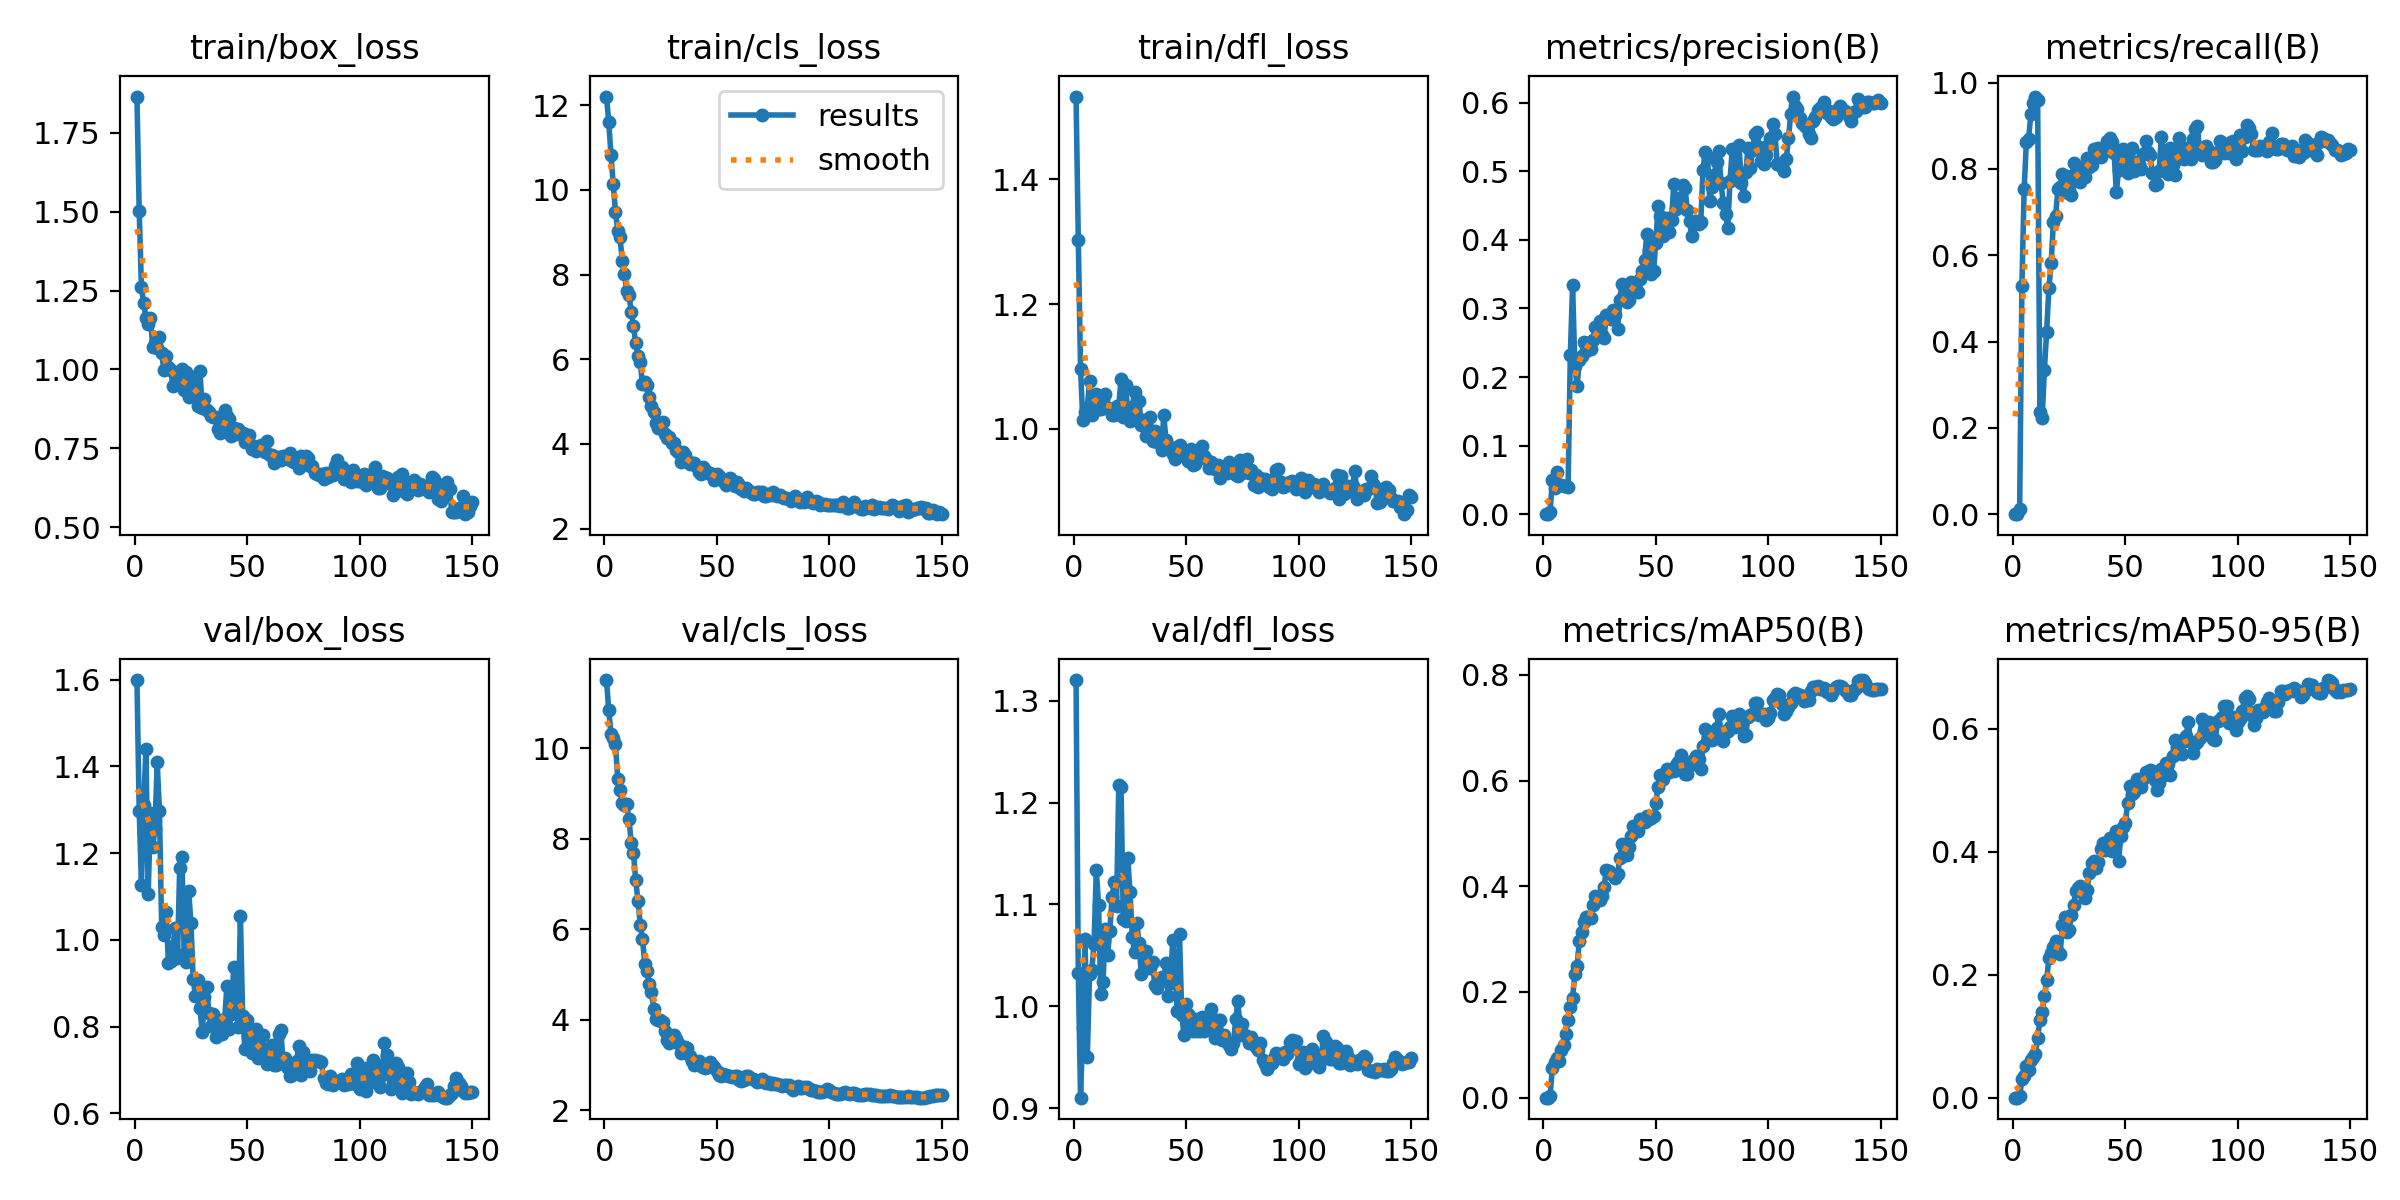

Data behind this chart, as committed beside it:
epoch, time, train/box_loss, train/cls_loss, train/dfl_loss, metrics/precision(B), metrics/recall(B), metrics/mAP50(B), metrics/mAP50-95(B), val/box_loss, val/cls_loss, val/dfl_loss, lr/pg0, lr/pg1, lr/pg2
1, 4.865, 1.865, 12.2, 1.533, 0, 0, 0, 0, 1.599, 11.51, 1.32, 0.000102, 0.000102, 0.000102
2, 6.721, 1.503, 11.6, 1.302, 0, 0, 0, 0, 1.298, 10.84, 1.032, 0.0002195, 0.0002195, 0.0002195
3, 9.731, 1.26, 10.82, 1.097, 0.00342, 0.01157, 0.00268, 0.00205, 1.127, 10.32, 0.9105, 0.0003355, 0.0003355, 0.0003355
4, 11.93, 1.21, 10.13, 1.014, 0.04996, 0.5278, 0.05672, 0.02969, 1.311, 10.23, 0.9792, 0.0003499, 0.0003499, 0.0003499
5, 14.57, 1.163, 9.475, 1.028, 0.03855, 0.7523, 0.06748, 0.0351, 1.44, 10.08, 1.066, 0.0003476, 0.0003476, 0.0003476
6, 17.64, 1.145, 9.031, 1.033, 0.06109, 0.8634, 0.07455, 0.05086, 1.105, 9.321, 0.9504, 0.0003452, 0.0003452, 0.0003452
7, 19.76, 1.164, 8.884, 1.077, 0.0423, 0.8704, 0.06862, 0.04449, 1.293, 9.081, 1.032, 0.0003429, 0.0003429, 0.0003429
8, 21.97, 1.072, 8.32, 1.022, 0.04195, 0.9282, 0.09042, 0.06133, 1.214, 8.801, 1.035, 0.0003405, 0.0003405, 0.0003405
9, 24.35, 1.084, 8.018, 1.046, 0.04124, 0.9537, 0.09973, 0.06581, 1.256, 8.756, 1.062, 0.0003382, 0.0003382, 0.0003382
10, 26.5, 1.067, 7.599, 1.056, 0.04097, 0.9676, 0.1214, 0.07167, 1.41, 8.76, 1.133, 0.0003358, 0.0003358, 0.0003358
11, 29.53, 1.102, 7.515, 1.032, 0.04008, 0.9607, 0.1471, 0.09638, 1.298, 8.428, 1.1, 0.0003334, 0.0003334, 0.0003334
12, 32.88, 1.052, 7.125, 1.032, 0.2328, 0.2369, 0.1719, 0.126, 1.029, 7.912, 1.013, 0.0003311, 0.0003311, 0.0003311
13, 35.49, 0.9979, 6.778, 1.046, 0.3337, 0.2231, 0.1887, 0.1394, 1.011, 7.676, 1.024, 0.0003287, 0.0003287, 0.0003287
14, 37.56, 1.041, 6.38, 1.056, 0.2167, 0.3336, 0.2339, 0.1653, 1.064, 7.084, 1.076, 0.0003264, 0.0003264, 0.0003264
15, 39.73, 1.007, 6.077, 1.034, 0.1863, 0.4227, 0.2498, 0.1908, 0.9455, 6.621, 1.05, 0.000324, 0.000324, 0.000324
16, 42.3, 0.9971, 5.94, 1.031, 0.225, 0.5239, 0.2966, 0.2269, 0.9503, 6.107, 1.074, 0.0003217, 0.0003217, 0.0003217
17, 45.33, 0.9488, 5.408, 1.023, 0.231, 0.5809, 0.3126, 0.2354, 0.9854, 5.797, 1.107, 0.0003193, 0.0003193, 0.0003193
18, 47.59, 0.9531, 5.454, 1.023, 0.2505, 0.6764, 0.3323, 0.2446, 1.027, 5.245, 1.122, 0.0003169, 0.0003169, 0.0003169
19, 49.67, 0.9848, 5.384, 1.036, 0.2385, 0.6913, 0.3411, 0.255, 0.9581, 5.072, 1.098, 0.0003146, 0.0003146, 0.0003146
20, 51.87, 0.9594, 5.096, 1.036, 0.243, 0.7529, 0.342, 0.2374, 1.166, 4.792, 1.218, 0.0003122, 0.0003122, 0.0003122
21, 54.06, 1.001, 4.905, 1.081, 0.2406, 0.7584, 0.3392, 0.2339, 1.192, 4.623, 1.215, 0.0003099, 0.0003099, 0.0003099
22, 57.19, 0.9356, 4.758, 1.019, 0.2544, 0.7881, 0.3654, 0.28, 0.9676, 4.245, 1.086, 0.0003075, 0.0003075, 0.0003075
23, 59.67, 0.9903, 4.503, 1.07, 0.2728, 0.7475, 0.381, 0.2936, 0.949, 4.024, 1.084, 0.0003052, 0.0003052, 0.0003052
24, 61.87, 0.9123, 4.378, 1.028, 0.2717, 0.7835, 0.3787, 0.2695, 1.113, 4, 1.146, 0.0003028, 0.0003028, 0.0003028
25, 64.04, 0.9213, 4.505, 1.013, 0.2813, 0.7512, 0.3738, 0.2723, 1.039, 4, 1.113, 0.0003005, 0.0003005, 0.0003005
26, 66.14, 0.9745, 4.506, 1.034, 0.2606, 0.7406, 0.3825, 0.2972, 0.9096, 3.955, 1.068, 0.0002981, 0.0002981, 0.0002981
27, 68.41, 0.9524, 4.229, 1.06, 0.2568, 0.8127, 0.3983, 0.3138, 0.8704, 3.764, 1.053, 0.0002957, 0.0002957, 0.0002957
28, 71.59, 0.884, 4.143, 1.019, 0.2905, 0.7899, 0.4311, 0.3356, 0.9075, 3.547, 1.082, 0.0002934, 0.0002934, 0.0002934
29, 73.92, 0.9962, 4.17, 1.045, 0.2905, 0.8047, 0.4296, 0.3409, 0.8435, 3.491, 1.062, 0.000291, 0.000291, 0.000291
30, 76.03, 0.8782, 4.028, 1.005, 0.2849, 0.7693, 0.4234, 0.3437, 0.7873, 3.524, 1.032, 0.0002887, 0.0002887, 0.0002887
31, 78.18, 0.9063, 4.024, 1.013, 0.2978, 0.7857, 0.4232, 0.3331, 0.8685, 3.662, 1.052, 0.0002863, 0.0002863, 0.0002863
32, 80.35, 0.8702, 3.857, 0.9891, 0.2906, 0.7811, 0.4164, 0.3242, 0.8904, 3.584, 1.055, 0.000284, 0.000284, 0.000284
33, 82.52, 0.8654, 3.809, 0.9968, 0.27, 0.825, 0.4227, 0.3381, 0.8318, 3.487, 1.044, 0.0002816, 0.0002816, 0.0002816
34, 85.75, 0.8532, 3.582, 1.02, 0.3117, 0.8054, 0.4537, 0.3651, 0.8009, 3.276, 1.037, 0.0002792, 0.0002792, 0.0002792
35, 87.9, 0.8482, 3.8, 0.9806, 0.336, 0.8101, 0.4796, 0.3813, 0.8295, 3.288, 1.043, 0.0002769, 0.0002769, 0.0002769
36, 90.03, 0.849, 3.732, 0.9965, 0.3209, 0.8455, 0.4706, 0.385, 0.7752, 3.402, 1.021, 0.0002745, 0.0002745, 0.0002745
37, 92.25, 0.8125, 3.602, 0.9789, 0.3099, 0.8375, 0.459, 0.3732, 0.783, 3.38, 1.018, 0.0002722, 0.0002722, 0.0002722
38, 94.31, 0.7999, 3.525, 0.983, 0.3129, 0.8489, 0.4746, 0.3837, 0.8158, 3.202, 1.024, 0.0002698, 0.0002698, 0.0002698
39, 96.91, 0.8153, 3.559, 0.9659, 0.3393, 0.8286, 0.4953, 0.4051, 0.7835, 3.086, 1.029, 0.0002675, 0.0002675, 0.0002675
40, 100.1, 0.8712, 3.546, 1.022, 0.3265, 0.8441, 0.5134, 0.4145, 0.8166, 3.011, 1.025, 0.0002651, 0.0002651, 0.0002651
41, 102.3, 0.8524, 3.488, 0.9817, 0.3288, 0.8403, 0.5137, 0.4029, 0.8939, 3.049, 1.042, 0.0002628, 0.0002628, 0.0002628
42, 104.4, 0.8428, 3.34, 0.9729, 0.3246, 0.8649, 0.505, 0.4111, 0.7947, 3.094, 1.011, 0.0002604, 0.0002604, 0.0002604
43, 106.4, 0.7891, 3.298, 0.9687, 0.3436, 0.8715, 0.5274, 0.422, 0.8297, 2.988, 1.023, 0.000258, 0.000258, 0.000258
44, 108.6, 0.8128, 3.462, 0.9592, 0.3547, 0.8619, 0.5227, 0.4004, 0.9373, 2.961, 1.066, 0.0002557, 0.0002557, 0.0002557
45, 111.5, 0.7953, 3.39, 0.9517, 0.3704, 0.8367, 0.521, 0.4119, 0.8635, 2.947, 1.035, 0.0002533, 0.0002533, 0.0002533
46, 114.2, 0.8111, 3.307, 0.9707, 0.4089, 0.7462, 0.533, 0.4333, 0.7984, 2.962, 0.9958, 0.000251, 0.000251, 0.000251
47, 116.4, 0.8029, 3.319, 0.9741, 0.3856, 0.7975, 0.5269, 0.3854, 1.055, 3.073, 1.071, 0.0002486, 0.0002486, 0.0002486
48, 118.5, 0.7973, 3.268, 0.9582, 0.3499, 0.836, 0.529, 0.4251, 0.8252, 2.995, 0.9914, 0.0002463, 0.0002463, 0.0002463
49, 120.6, 0.7711, 3.153, 0.9646, 0.3541, 0.8462, 0.5332, 0.44, 0.748, 2.957, 0.9723, 0.0002439, 0.0002439, 0.0002439
50, 122.8, 0.7893, 3.284, 0.9633, 0.396, 0.8263, 0.5578, 0.446, 0.8147, 2.875, 1.002, 0.0002415, 0.0002415, 0.0002415
51, 126.1, 0.7916, 3.248, 0.9487, 0.4488, 0.7907, 0.5878, 0.4793, 0.7703, 2.779, 0.9929, 0.0002392, 0.0002392, 0.0002392
52, 128.5, 0.747, 3.181, 0.9678, 0.4349, 0.8185, 0.6101, 0.5065, 0.7387, 2.769, 0.9779, 0.0002368, 0.0002368, 0.0002368
53, 130.7, 0.758, 3.117, 0.9412, 0.4058, 0.8482, 0.6034, 0.4943, 0.7632, 2.798, 0.9763, 0.0002345, 0.0002345, 0.0002345
54, 132.8, 0.7415, 3.027, 0.9432, 0.4147, 0.794, 0.6141, 0.4971, 0.7943, 2.776, 0.9875, 0.0002321, 0.0002321, 0.0002321
55, 135.1, 0.7483, 3.092, 0.9512, 0.432, 0.8157, 0.6218, 0.5176, 0.7271, 2.753, 0.9757, 0.0002298, 0.0002298, 0.0002298
56, 137.5, 0.7615, 3.19, 0.9525, 0.411, 0.8111, 0.6169, 0.5156, 0.7299, 2.759, 0.976, 0.0002274, 0.0002274, 0.0002274
57, 140.8, 0.7525, 3.118, 0.973, 0.4289, 0.8003, 0.6203, 0.5045, 0.7815, 2.74, 0.9892, 0.0002251, 0.0002251, 0.0002251
58, 142.9, 0.737, 2.996, 0.9567, 0.4818, 0.8347, 0.619, 0.5187, 0.7263, 2.754, 0.9758, 0.0002227, 0.0002227, 0.0002227
59, 145.1, 0.7737, 3.097, 0.9523, 0.4452, 0.8647, 0.6292, 0.5297, 0.7148, 2.769, 0.9847, 0.0002203, 0.0002203, 0.0002203
60, 147.2, 0.7275, 3.027, 0.9365, 0.4609, 0.8391, 0.6348, 0.5258, 0.7315, 2.667, 0.9905, 0.000218, 0.000218, 0.000218
... 90 more rows
